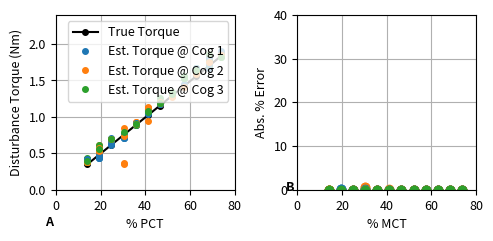
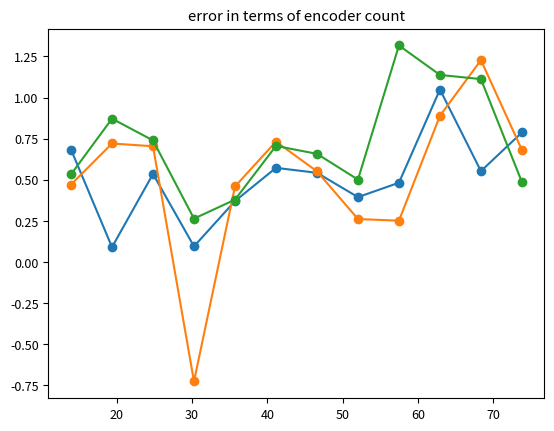
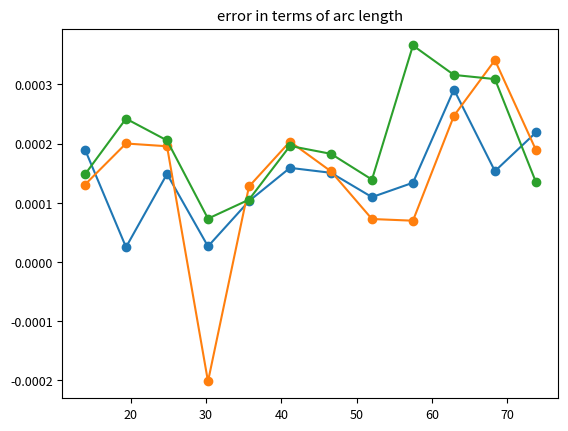
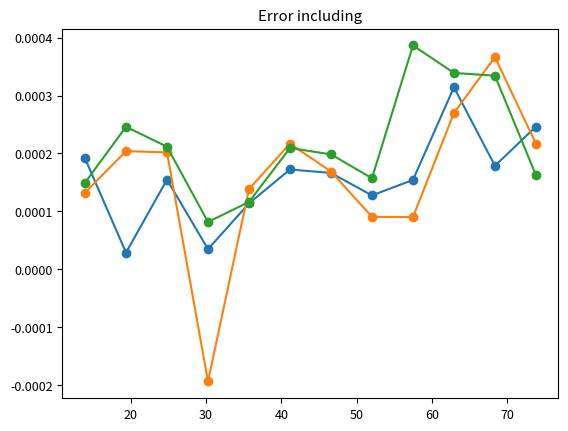

These charts were generated, in order, by the following Python code:
'''
[redacted]

Torque_sensing.py: Using data collected on the steady-state
angle displacements of the MC-PEA while lifting various weights passively on 
different cogs, this program seeks to understand the variance
'''


import numpy as np
import matplotlib.pyplot as plt
import matplotlib.patches as patches
import pandas as pd
from sys import path
path.append("..")


plt.rcParams['font.size'] = 9

# Define Graph Colors
blue = '#1f77b4'
orange = '#ff7f0e'
green = '#2ca02c'
red = '#d62728'
purple = '#9467bd'
brown = '#8c564b'
pink = '#e377c2'
gray = "#999898"
yellow = '#bcbd22'

colors = [blue, orange, green, red, purple, brown, pink, gray, yellow]

Ts = 0.001 # Sampling time


# Model of the magnetic cogging torque
def magnetic_torque(phi):

        a0=     0       
        a1=     0 
        b1=     2.4694
        a2=     0   
        b2=     -0.3620
        a3=     0 
        b3=     0.1477
        w=      12.0000 

        compensation_current = a0 + a1*np.cos(phi*w) + b1*np.sin(phi*w) + a2*np.cos(2*phi*w)\
                                + b2*np.sin(2*phi*w) + a3*np.cos(3*phi*w) + b3*np.sin(3*phi*w)

        return -compensation_current

# The actual torques hung from the the MC-PEA
REAL_TORQUE = [0.346162881,
                0.481045549,
                0.615928218,
                0.750810886,
                0.885693555,
                1.020576224,
                1.155458892,
                1.290341561,
                1.425224229,
                1.560106898,
                1.694989566,
                1.829872235
                ]

REAL_TORQUE = np.array(REAL_TORQUE)

stiction = np.abs(magnetic_torque(np.radians(0.5)))


MCT = 2.48

percent_MCT = REAL_TORQUE/MCT * 100

# Measured angles at cog 1 (0 deg)
cog1_data = np.array([[-0.424806,	-0.424806,	-0.380859,	-0.410156,	-0.395508],
                        [-0.629884,	-0.541992,	-0.454103,	-0.454103,	-0.454103],
                        [-1.06934,	-0.864259,	-1.01074,	-0.84961,	-0.966797],
                        [-1.17188,	-1.05469,	-1.06934,	-1.05469,	-1.20117],
                        [-1.52344,	-1.49414,	-1.46484,	-1.5234,	-1.55273],
                        [-1.88965,	-1.83106,	-1.91895,	-1.88965,	-1.96286],
                        [-2.22656,	-2.21191,	-2.19727,	-2.19727,	-2.27051],
                        [-2.47559,	-2.59277,	-2.51953,	-2.51953,	-2.49024],
                        [-2.79785,	-3.14941,	-2.90039,	-2.92969,	-2.79785],
                        [-3.47168,	-3.45703,	-3.42774,	-3.53027,	-3.57422],
                        [-3.63281,	-3.5887,	-3.5887,	-3.79395,	-4.13086],
                        [-4.2627,	-4.2332,	-4.40918,	-4.2627,	-4.21875]])

cog1_torques = magnetic_torque(np.radians(cog1_data)) + stiction
percent_errors_1 = np.zeros_like(cog1_torques)

for i in range(0,len(cog1_torques)):
        
        percent_errors_i = (REAL_TORQUE[i] - cog1_torques[i])/REAL_TORQUE[i]
        percent_errors_1[i] = percent_errors_i


#measured angles at cog 2 (30deg)
cog2_data = np.array([[-30.3369,	-30.3369,	-30.3516,	-30.3369,	-30.3223],
                        [-30.6152,	-30.7031,	-30.6592,	-30.835,	-30.7617],
                        [-31.0107,	-31.0107,	-30.9961,	-30.9961,	-31.0254],
                        [-31.1279,	-30.3037,	-30.2598,	-31.3916,	-31.1133],
                        [-31.5381,	-31.5674,	-31.5674,	-31.5234,	-31.5088],
                        [-31.5967,	-32.0801,	-32.0361,	-32.0361,	-32.0068],
                        [-32.2559,	-32.1973,	-32.2119,	-32.2119,	-32.2412],
                        [-32.4902,	-32.5049,	-32.4609,	-32.4463,	-32.4756],
                        [-32.8564,	-32.8125,	-32.9004,	-32.8125,	-32.8125],
                        [-33.5303,	-33.501,	-33.3398,	-33.4277,	-33.3984],
                        [-33.999,	-34.2041,	-33.9111,	-33.8818,	-33.8525],
                        [-34.2627,	-34.2627,	-34.2627,	-34.2188,	-34.2041]])



cog2_torques = magnetic_torque(np.radians(cog2_data)) + stiction
percent_errors_2 = np.zeros_like(cog2_torques)

for i in range(0,len(cog2_torques)):
        
        percent_errors_i = (REAL_TORQUE[i] - cog2_torques[i])/REAL_TORQUE[i]
        percent_errors_2[i] = percent_errors_i

#measured angles at cog 3
cog3_data = np.array([[-60.3223,	-60.3369,	-60.4541,	-60.3223,	-60.3516],
                        [-60.7764,	-60.7031,	-60.7617,	-60.8496,	-60.7324],
                        [-61.0107,	-61.0254,	-61.0107,	-61.0254,	-61.0254],
                        [-61.1133,	-61.1572,	-61.1426,	-61.1719,	-61.2451],
                        [-61.5234,	-61.4941,	-61.4795,	-61.5527,	-61.5234],
                        [-61.9629,	-61.9629,	-61.9336,	-61.9189,	-61.9336],
                        [-62.4023,	-62.2559,	-62.2119,	-62.2119,	-62.2119],
                        [-62.5342,	-62.6074,	-62.5635,	-62.5342,	-62.5342],
                        [-63.1934,	-63.2373,	-63.1641,	-63.1787,	-63.1787],
                        [-63.3691,	-63.5449,	-63.5742,	-63.6035,	-63.5156],
                        [-63.9111,	-63.7354,	-63.7354,	-64.0137,	-64.2627],
                        [-64.3066,	-64.0869,	-64.1602,	-64.2041,	-64.1309]])



cog3_torques = magnetic_torque(np.radians(cog3_data)) + stiction
percent_errors_3 = np.zeros_like(cog3_torques)

for i in range(0,len(cog3_torques)):
        
        percent_errors_i = (REAL_TORQUE[i] - cog3_torques[i])/REAL_TORQUE[i]
        percent_errors_3[i] = percent_errors_i



# Make the figure layout
fontsize = 9
plt.rcParams["font.size"] = fontsize
plt.figure(1,figsize=[5,2.5])
plt.subplot(121)
plt.plot(percent_MCT, REAL_TORQUE,'ko-', label="True Torque", markersize= 4)

for i in range(0,len(cog1_torques[0])):
        plt.plot(percent_MCT,cog1_torques[:,i],'o', color=colors[0], markersize=4)
        plt.plot(percent_MCT,cog2_torques[:,i],'o', color=colors[1], markersize=4)
        plt.plot(percent_MCT,cog3_torques[:,i],'o', color=colors[2], markersize=4)

plt.xlabel('% PCT')
plt.xlim([0,80])
plt.ylabel('Disturbance Torque (Nm)')
plt.ylim([0,2.4])
plt.legend(['True Torque', 'Est. Torque @ Cog 1', 'Est. Torque @ Cog 2', 'Est. Torque @ Cog 3'])
plt.grid()
plt.text(-5,-0.5,'A',weight="bold")

plt.subplot(122)

for i in range(0,len(cog1_torques[0])):
        plt.plot(percent_MCT,percent_errors_1[:,i],'o', color=colors[0])
        plt.plot(percent_MCT,percent_errors_2[:,i],'o', color=colors[1])
        plt.plot(percent_MCT,percent_errors_3[:,i],'o', color=colors[2])

plt.xlabel('% MCT')
plt.xlim([0,80])
plt.ylabel('Abs. % Error')
plt.ylim([0,40])
plt.grid()
plt.text(-5,-.2,'B', weight='bold')

plt.tight_layout()

# plt.savefig('propprioception.pdf',dpi=300)

# plt.show()


# Now check averages and stds

ave_torques = np.zeros(shape=(len(REAL_TORQUE), 3))
std_torques = np.zeros_like(ave_torques)

ave_p_errors = np.zeros_like(ave_torques)
std_p_errors = np.zeros_like(ave_torques)


for i in range(0,len(cog1_torques)):

        ave_torques[i,0] = np.median(cog1_torques[i])
        std_torques[i,0] = np.std(cog1_torques[i])
        ave_p_errors[i,0] = np.median(percent_errors_1[i])
        std_p_errors[i,0] = np.std(percent_errors_1[i])

        ave_torques[i,1] = np.median(cog2_torques[i])
        std_torques[i,1] = np.std(cog2_torques[i])
        ave_p_errors[i,1] = np.median(percent_errors_2[i])
        std_p_errors[i,1] = np.std(percent_errors_2[i])

        ave_torques[i,2] = np.median(cog3_torques[i])
        std_torques[i,2] = np.std(cog3_torques[i])
        ave_p_errors[i,2] = np.median(percent_errors_3[i])
        std_p_errors[i,2] = np.std(percent_errors_3[i])


# Make the figure layout
fontsize = 9
plt.rcParams["font.size"] = fontsize
plt.figure(2,figsize=[5,2.5])
plt.subplot(121)

plt.plot(percent_MCT, REAL_TORQUE,'ko-', label="True Torque", markersize= 4)
plt.plot(percent_MCT,ave_torques[:,0]-1000,'o-',markersize=4,color=gray, label='Estimated Torque')
plt.fill_between(percent_MCT,ave_torques[:,0]-1000+std_torques[:,0],
                        ave_torques[:,0]-1000 - std_torques[:,0], color=gray,
                         alpha=0.25, label = '$\pm \sigma$')
for i in range(0,len(ave_torques[0])):

        plt.plot(percent_MCT,ave_torques[:,i],'o-',markersize=4,color=colors[i])
        plt.fill_between(percent_MCT,ave_torques[:,i]+std_torques[:,i],
                         ave_torques[:,i] - std_torques[:,i], color=colors[i],
                         alpha=0.25)

plt.xlabel('% PCT')
plt.xlim([0,80])
plt.ylabel('Disturbance Torque (Nm)')
plt.ylim([0,2.0])
plt.legend(['True Torque', 'Est. Torque', '$\pm \sigma$'], loc='upper left')
plt.grid()
plt.text(-10,-0.35,'A',weight="bold")

plt.subplot(122)

lengends = ['RoA: $\\theta = 0$', 'RoA: $\\theta = \\frac{\pi}{6}$', 'RoA: $\\theta = \\frac{\pi}{3}$']
for i in range(0,len(ave_torques[0])):

        plt.plot(percent_MCT,-ave_p_errors[:,i],'o-',markersize=4,color=colors[i], label=lengends[i])
        plt.fill_between(percent_MCT,-ave_p_errors[:,i]+std_p_errors[:,i],
                         -ave_p_errors[:,i] - std_p_errors[:,i], color=colors[i],
                         alpha=0.25)
        
plt.fill_between(percent_MCT,ave_p_errors[:,i] -100+std_p_errors[:,i],
                        ave_p_errors[:,i] - 100 - std_p_errors[:,i], color=gray,
                        alpha=0.25, label='$\pm \sigma$')
plt.xlabel('% PCT')
plt.xlim([0,80])
plt.ylabel('Ratio of Error to True Torque')
plt.ylim([-.45,.45])
plt.grid()
plt.legend(loc = "lower right")
plt.text(-10,-.6,'B', weight='bold')

plt.subplots_adjust(top=0.983,
bottom=0.183,
left=0.115,
right=0.969,
hspace=0.2,
wspace=0.524)
plt.savefig('torque_sensing.svg',dpi=300)
plt.show()
plt.close()


'''
Now let's findout why there's 20% error

Could be a couple reasons
        - encoder resolution and bad numberical conditioning
        - belt stiffness
        - Stiffness of 3D printed parts

For each actual value, let's find the angle that we should be getting from the 
CTE using a newton's solver. Then we can find the difference in angle from
one to the next
'''

from scipy.optimize import fsolve

IDEAL_ANGLES= np.zeros((3,len(REAL_TORQUE)))

angle_errors_1 = np.zeros_like(cog1_data)
angle_errors_2 = np.zeros_like(cog2_data)
angle_errors_3 = np.zeros_like(cog3_data)

for i in range(0,len(REAL_TORQUE)):

        ideal_angle_1 = fsolve(lambda x: REAL_TORQUE[i]-.263 - magnetic_torque(x), np.radians(0))
        ideal_angle_2 = fsolve(lambda x: REAL_TORQUE[i]-.263 - magnetic_torque(x), np.radians(-30))
        ideal_angle_3 = fsolve(lambda x: REAL_TORQUE[i]-.263 - magnetic_torque(x), np.radians(-60))

        IDEAL_ANGLES[0,i] = ideal_angle_1
        IDEAL_ANGLES[1,i] = ideal_angle_2
        IDEAL_ANGLES[2,i] = ideal_angle_3

        for j in range(0,len(cog1_data[i])):

                angle_errors_1[i,j] = ideal_angle_1 - np.radians(cog1_data[i,j])
                angle_errors_2[i,j] = ideal_angle_2 - np.radians(cog2_data[i,j])
                angle_errors_3[i,j] = ideal_angle_3 - np.radians(cog3_data[i,j])



angle_error_mean_1 = np.degrees(np.mean(angle_errors_1, axis=1))
angle_error_mean_2 = np.degrees(np.mean(angle_errors_2, axis=1))
angle_error_mean_3 = np.degrees(np.mean(angle_errors_3, axis=1))

angle_error_median_1 = np.degrees(np.median(angle_errors_1, axis=1))
angle_error_median_2 = np.degrees(np.median(angle_errors_2, axis=1))
angle_error_median_3 = np.degrees(np.median(angle_errors_3, axis=1))

angle_error_std_1 = np.degrees(np.std(angle_errors_1, axis=1))
angle_error_std_2 = np.degrees(np.std(angle_errors_2, axis=1))
angle_error_std_3 = np.degrees(np.std(angle_errors_3, axis=1))


# print(np.degrees(IDEAL_ANGLES))

print('----------- Angle Error Means -----------')
print(angle_error_mean_1)
print(angle_error_mean_2)
print(angle_error_mean_3)

print('----------- Angle Error Medians -----------')
print(angle_error_median_1)
print(angle_error_median_2)
print(angle_error_median_3)

print('----------- Angle Error STDs -----------')
print(angle_error_std_1)
print(angle_error_std_2)
print(angle_error_std_3)



# Find how many encoder counts would create this error?

print('----------- Error in Terms of Encoder Counts ------------')
print(angle_error_mean_1/.33)
print(angle_error_mean_2/.33)
print(angle_error_mean_3/.33)


plt.figure(3)
plt.plot(percent_MCT, angle_error_mean_1/.33, '-o')
plt.plot(percent_MCT, angle_error_mean_2/.33, '-o')
plt.plot(percent_MCT, angle_error_mean_3/.33, '-o')
plt.title("error in terms of encoder count")



### Now look at the error in terms of a linear length
print('----------- Error in Terms of Arc Length (m) ------------')
print(np.radians(angle_error_mean_1)*96.5e-3/2)
print(np.radians(angle_error_mean_2)*96.5e-3/2)
print(np.radians(angle_error_mean_3)*96.5e-3/2)


plt.figure(4)
plt.plot(percent_MCT, np.radians(angle_error_mean_1)*96.5e-3/2, '-o')
plt.plot(percent_MCT, np.radians(angle_error_mean_2)*96.5e-3/2, '-o')
plt.plot(percent_MCT, np.radians(angle_error_mean_3)*96.5e-3/2, '-o')
plt.title("error in terms of arc length")
plt.show()


print('----------- Print Belt Deflections -----------------')
### Find the belt deflection
k_belt = 27000 * 0.25 * 4.44822 * (39.3701)
forces = -(REAL_TORQUE - .263)/(96.5e-3/2)

belt_defelctions = forces/k_belt

print(belt_defelctions)


arc_length_1 = np.radians(angle_error_mean_1)*96.5e-3/2
arc_length_2 = np.radians(angle_error_mean_2)*96.5e-3/2
arc_length_3 = np.radians(angle_error_mean_3)*96.5e-3/2


print('------------- Do the arc lengths match? ------------')
print(belt_defelctions- arc_length_1)
print(belt_defelctions- arc_length_2)
print(belt_defelctions- arc_length_3)

plt.figure(5)
plt.plot(percent_MCT, arc_length_1-belt_defelctions, '-o')
plt.plot(percent_MCT, arc_length_2-belt_defelctions, '-o')
plt.plot(percent_MCT, arc_length_3-belt_defelctions, '-o')
plt.title("Error including")
plt.show()

